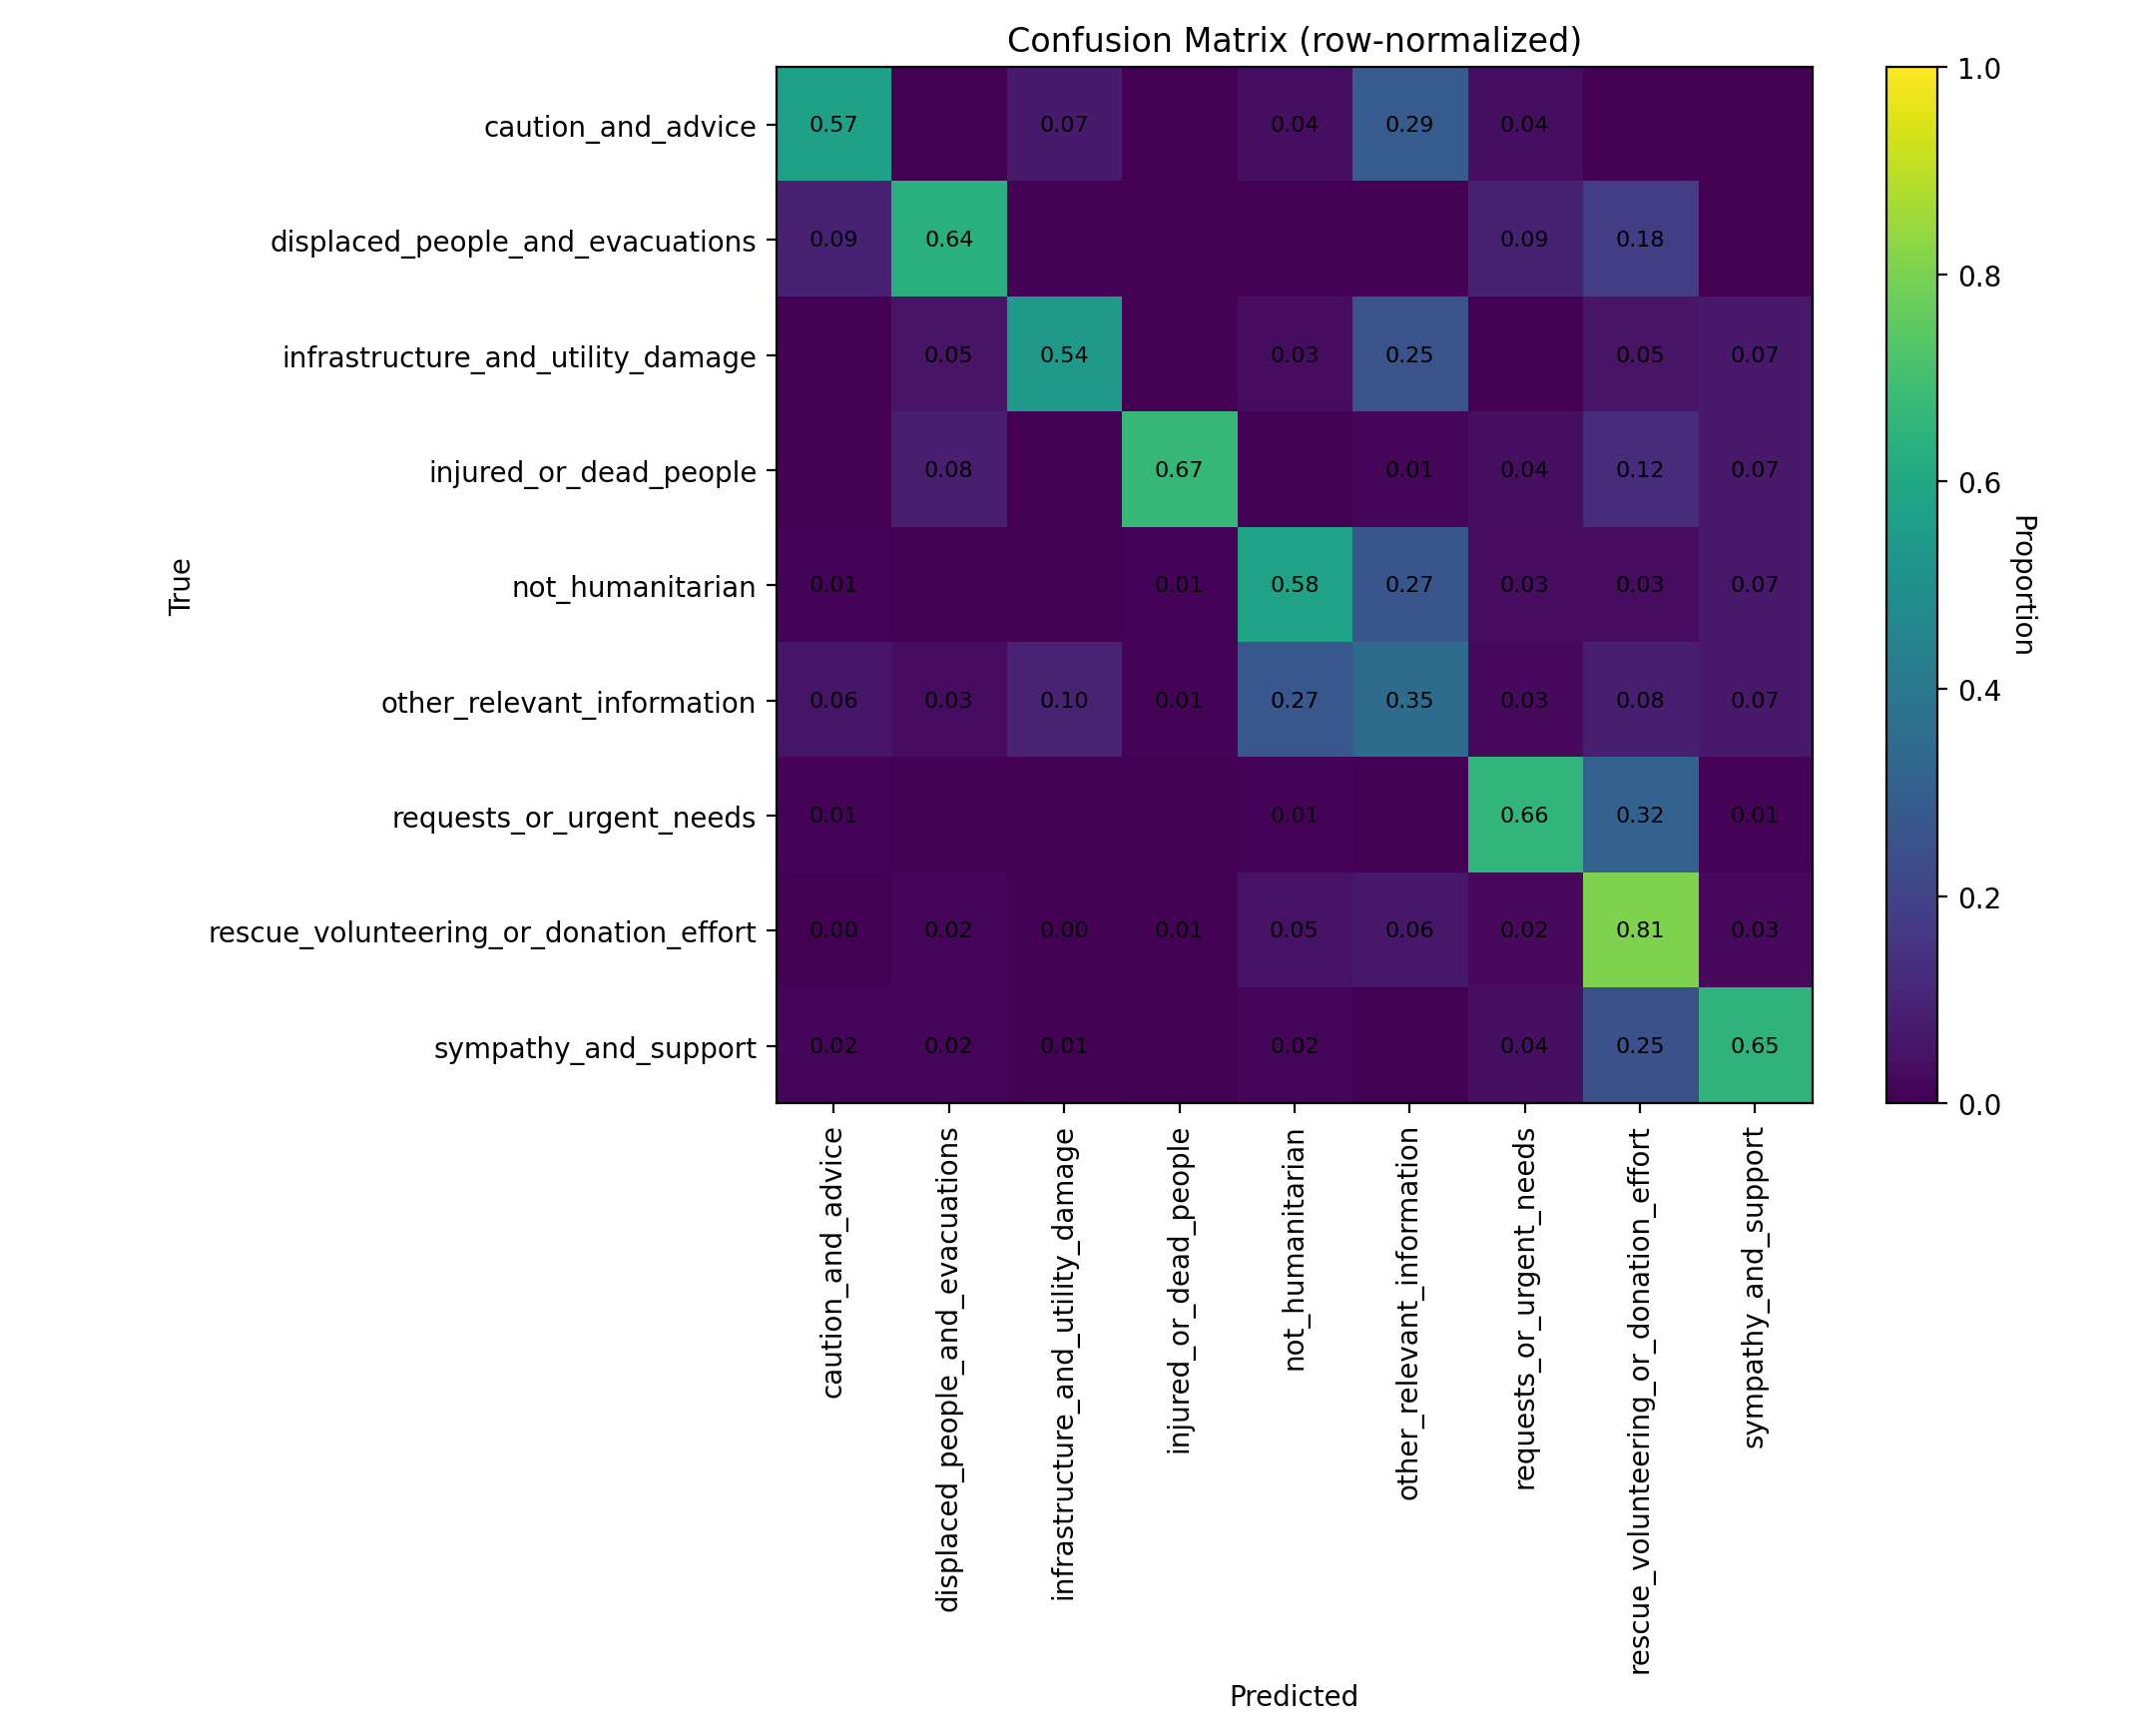

The table this chart was drawn from, first rows:
class_label, caution_and_advice, displaced_people_and_evacuations, infrastructure_and_utility_damage, injured_or_dead_people, not_humanitarian, other_relevant_information, requests_or_urgent_needs, rescue_volunteering_or_donation_effort, sympathy_and_support
caution_and_advice, 0.5714, 0.0, 0.07143, 0.0, 0.03571, 0.2857, 0.03571, 0.0, 0.0
displaced_people_and_evacuations, 0.09091, 0.6364, 0.0, 0.0, 0.0, 0.0, 0.09091, 0.1818, 0.0
infrastructure_and_utility_damage, 0.0, 0.05085, 0.5424, 0.0, 0.0339, 0.2542, 0.0, 0.05085, 0.0678
injured_or_dead_people, 0.0, 0.08333, 0.0, 0.6667, 0.0, 0.01389, 0.04167, 0.125, 0.06944
not_humanitarian, 0.01111, 0.0, 0.0, 0.01111, 0.5778, 0.2667, 0.03333, 0.03333, 0.06667
other_relevant_information, 0.0582, 0.03175, 0.09524, 0.01058, 0.2698, 0.3545, 0.02646, 0.08466, 0.06878
requests_or_urgent_needs, 0.008547, 0.0, 0.0, 0.0, 0.008547, 0.0, 0.6581, 0.3162, 0.008547
rescue_volunteering_or_donation_effort, 0.003525, 0.01528, 0.0047, 0.007051, 0.04818, 0.06345, 0.0235, 0.8073, 0.02703
sympathy_and_support, 0.01818, 0.01818, 0.006061, 0.0, 0.01818, 0.0, 0.04242, 0.2485, 0.6485
